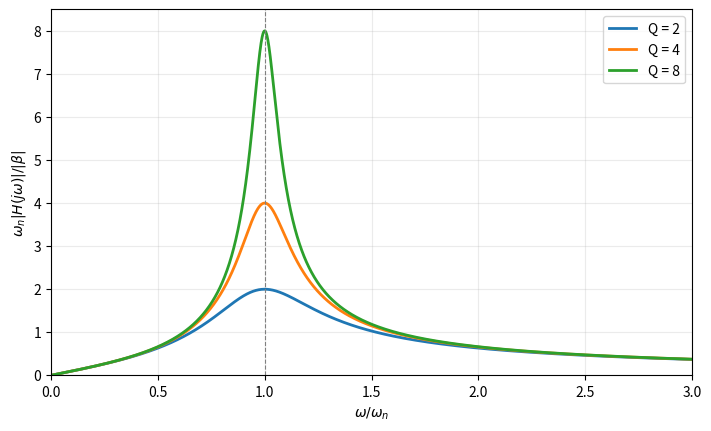

Reproduce this figure in Python. (Note: this script raises an exception after producing the figure.)
from pathlib import Path

import matplotlib

matplotlib.use("Agg")
import matplotlib.pyplot as plt
import numpy as np
import sympy as sp

wn, q, w, x = sp.symbols("omega_n Q omega x", positive=True)
den = (wn**2-w**2)**2 + (wn*w/q)**2
gain_sq = w**2/den
reciprocal = (wn**2/w-w)**2+(wn/q)**2
assert sp.factor(1/gain_sq - reciprocal) == 0
assert sp.factor(gain_sq.subs(w, wn) - q**2/wn**2) == 0
assert sp.factor(gain_sq.subs(w, x*wn)*wn**2 - 1/((1/x-x)**2+1/q**2)) == 0
print("For omega>0, (|H|/|beta|)^(-2) = (omega_n^2/omega-omega)^2 + (omega_n/Q)^2.")
print("The square is nonnegative and vanishes only at omega=omega_n, so the unique global peak is Q/omega_n.")
print("The response vanishes at DC and tends to zero at infinity.")
print("Plot coordinates are x=omega/omega_n and y=omega_n |H|/|beta|.")
print("Divide plotted ordinates by omega_n to recover |H|/|beta|.")
samples = np.linspace(0, 3, 3001)
fig, ax = plt.subplots(figsize=(7, 4.2), layout="constrained")
for quality in (2, 4, 8):
    response = samples/np.sqrt((1-samples**2)**2+(samples/quality)**2)
    peak_index = int(np.argmax(response))
    assert samples[peak_index] == 1 and response[peak_index] == quality
    print(f"Q={quality}: sampled peak x={samples[peak_index]:g}, y={response[peak_index]:g}")
    ax.plot(samples, response, lw=2, label=f"Q = {quality}")
ax.axvline(1, color="0.5", linestyle="--", linewidth=0.8)
ax.set(xlim=(0, 3), ylim=(0, 8.5), xlabel=r"$\omega/\omega_n$",
       ylabel=r"$\omega_n |H(j\omega)|/|\beta|$")
ax.legend()
ax.grid(alpha=0.25)
fig.savefig(Path(__file__).with_name("p6-response.png"), dpi=160)
